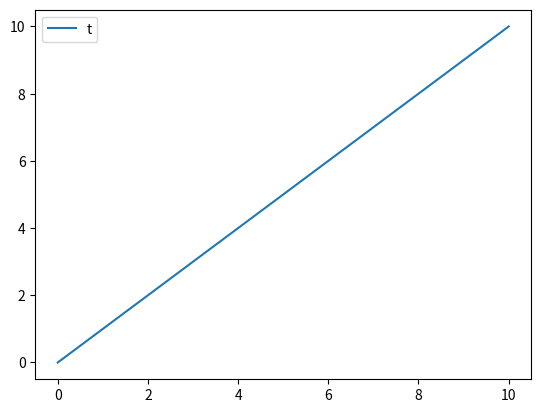
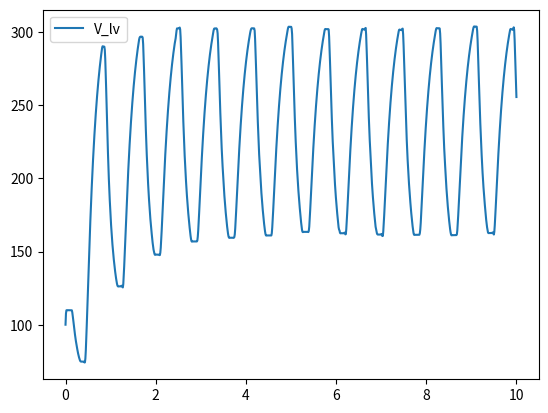
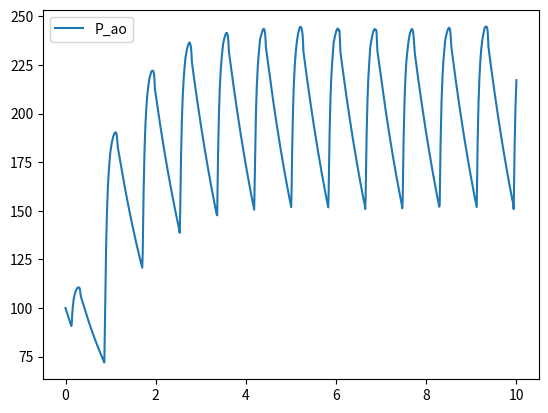
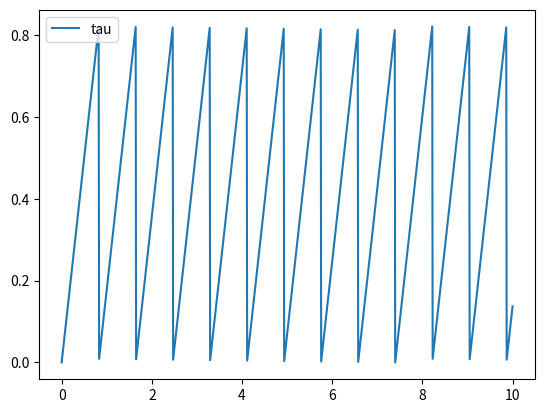
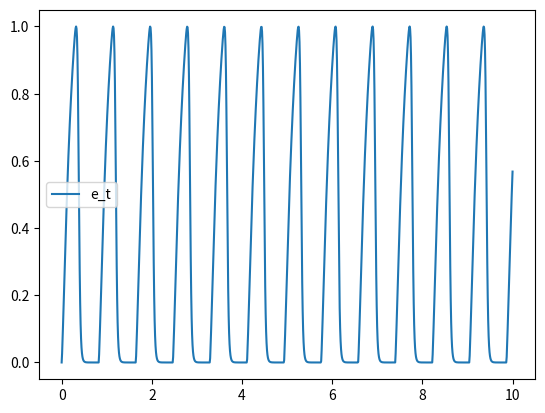
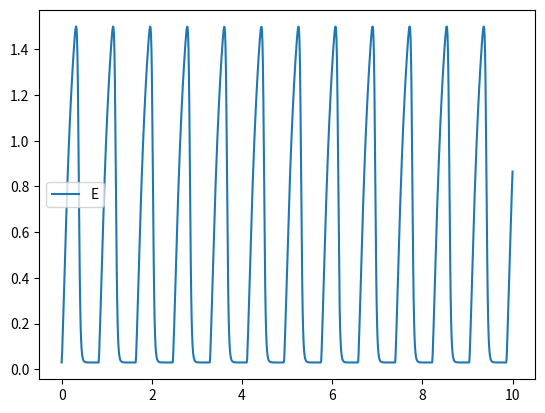
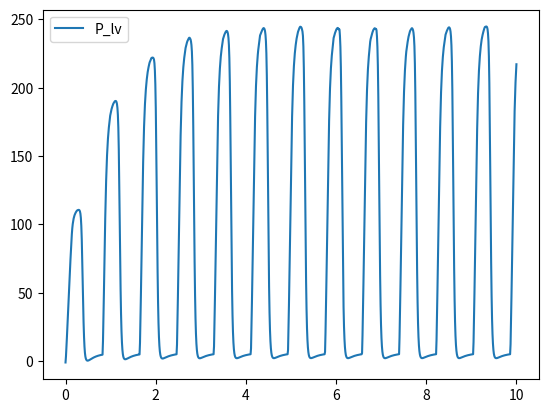
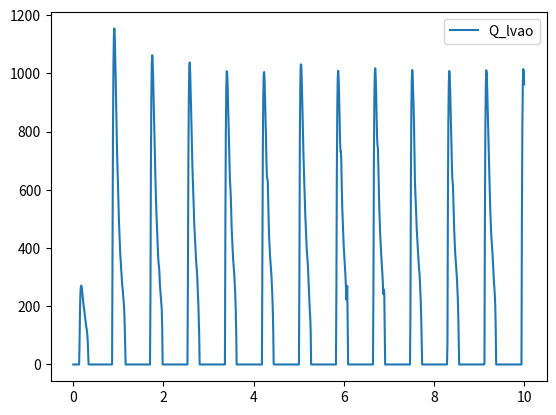
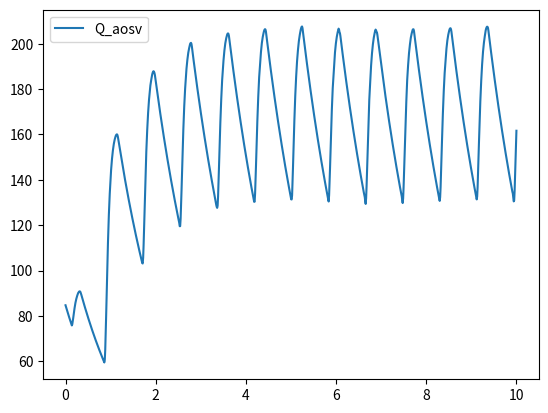
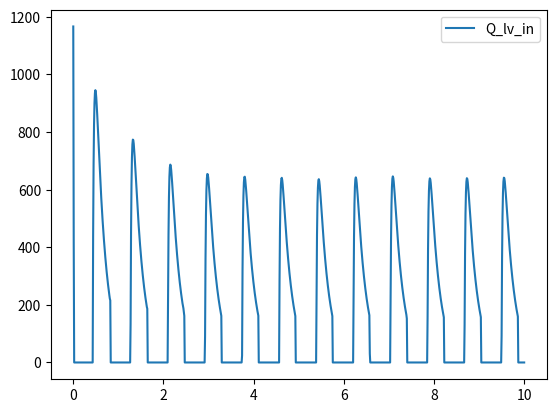
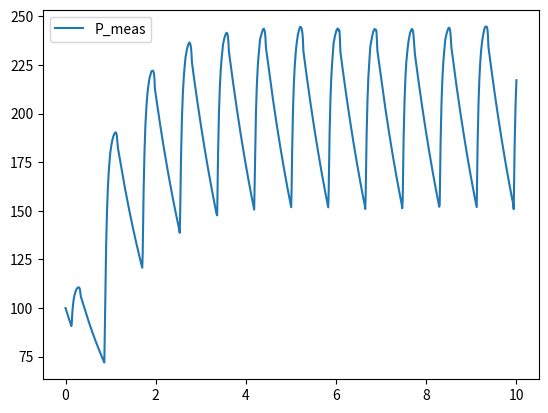

Reproduce these figures in Python, in order.
import matplotlib.pyplot as plt
import scipy
import scipy.integrate
from scipy.optimize import curve_fit
from scipy.integrate import solve_ivp
import numpy as np

ml_per_sec_to_L_per_min = 60/1000

def gaussian_elastance(self, tau):
    return np.exp(-self.e_std**(-2)*(tau-self.t_peak)**2)

def stergiopolous_elastance(self, t):
    """
    Computes the normalized elastance at time t, according to the shape parameters given by
    Stergiopolus 1994.
    """
    # Note changing these may result in a non-nomralized elastance curve
    a1 = 0.708 * self.t_peak/self.T
    a2 = 1.677 * a1
    n1 = 1.32
    n2 = 21.9
    alpha = 1.672
    shapeFunction1 = (t/(a1*self.T))**n1 / (1.0 + (t / (a1*self.T)) ** n1)
    shapeFunction2 = (1.0 + (t/(a2*self.T))**n2)
    e = alpha * shapeFunction1/shapeFunction2
    return e


class VaryingElastance():
    def __init__(self):
        self.E_max = 1.5 #3.0 # Segers
        self.E_min = 0.03 #0.3 # Segers
        self.t_peak = 0.32 #0.4
        self.T = 60/73
        self.Z_ao = 0.033 #0.1 # Segers
        self.C_ao = 1.13 # Segers 
        self.R_sys = 1.11 # Segers
        self.R_mv = 0.006 # 0.006 # Fresiello, Paeme et al.
        self.par_dict = self.__dict__.copy()
        #self.par_dict.pop("self")
        self.pleural_pressure_func = lambda t: -4
        self.elastance_fcn = stergiopolous_elastance

        self.age = 54 #yrs, Arbitrarily chosen
        self.wt = 82.1 #kg, Arbitrarily chosen
        self.ht = 181.6 #cm, Arbitrarily chosen
        self.sex = "M"
        
        self.P_sv = 6.0 # mmHg, Stergiopulos
        self.P_la = 6.0 # mmHg, Stergiopulos

    
    def print_params(self):
        print("Shifted parameters")
        print(list(self.par_dict.keys()))
        print(list(self.par_dict.values()))
        return list(self.par_dict.values())   

    

    def elastance(self, tau):
        return self.elastance_fcn(self, tau)

    def set_pars(self, **kwargs):
        for key, val in kwargs.items():
            if hasattr(self, key):
                self.__setattr__(key, val)
                self.par_dict[key] = val
            else:
                print("Warning: object has no attribute %s" % key)
        #self.set_vol()

    def set_subject(self, **subjectkwargs):
        for key, val in subjectkwargs.items():
            if hasattr(self, key):
                self.__setattr__(key, val)
            else:
                print("Warning: object has no attribute %s" % key)


    def calc_consistent_initial_values(self, V_lv_0=100, P_ao_0=100):
        V_ao_0 = self.C_ao*P_ao_0
        u0 = (V_lv_0, P_ao_0)
        return u0


    def rhs(self, t, u):
        V_lv = u[0]
        P_ao = u[1]
        tau = np.mod(t, self.T)
        e_t = self.elastance(tau)
        E = (self.E_max-self.E_min)*e_t + self.E_min
        P_lv = E * V_lv + self.pleural_pressure_func(t)
        Q_lvao = (P_lv > P_ao)*(P_lv - P_ao)/self.Z_ao
        Q_aosv = (P_ao - self.P_sv)/self.R_sys
        Q_lv_in = (self.P_la > P_lv)*(self.P_la - P_lv)/self.R_mv

        der_V_lv = Q_lv_in - Q_lvao
        der_P_ao = (Q_lvao - Q_aosv)/self.C_ao
        der_u = [der_V_lv, der_P_ao]
        return der_u


    def calc_all(self, t, u):
        V_lv = u[0]
        P_ao = u[1]
        #P_sv = u[2]
        tau = np.mod(t, self.T)
        e_t = self.elastance(tau)
        E = (self.E_max-self.E_min)*e_t + self.E_min
        P_lv = E * V_lv + self.pleural_pressure_func(t)
        Q_lvao = (P_lv - P_ao)/self.Z_ao * (P_lv > P_ao)
        Q_aosv = (P_ao-self.P_sv)/self.R_sys
        Q_lv_in = (self.P_la - P_lv)/self.R_mv * (self.P_la > P_lv)
        P_meas = np.maximum(P_lv, P_ao)
        P_ao = P_meas
        P_sys = np.max(P_ao)
        P_dia = np.min(P_ao)
        PP = P_sys - P_dia
        V_dia = np.max(V_lv)
        V_sys = np.min(V_lv)
        SV = V_dia - V_sys
        #MVP = np.mean(P_sv)

        all_vars = locals()
        del all_vars["self"]
        del all_vars["u"]

        der_V_lv = Q_lv_in - Q_lvao
        der_P_ao = (Q_lvao - Q_aosv)/self.C_ao
        der_u = [der_V_lv, der_P_ao]
        return der_u, all_vars


def poly_func(x, a, b, c):
    return a*(np.array(x)**2) + b*np.array(x) + c

def exp_func(x, a, b, c, d):
    return a*(np.exp(-(x-c)/b)) + d

def plot_pv_loop(var_dict):
    plt.figure()
    plt.plot(var_dict["V_lv"], var_dict["P_lv"])
    plt.ylabel("Pressure")
    plt.xlabel("Volume")
    
    
def plot_pressures(var_dict, ax=None):
    t = var_dict["t"]
    if ax is None:
        fig, ax = plt.subplots(1,1)
    ax.plot(t, var_dict["P_lv"], label="P_lv")
    #plt.plot(t, var_dict["P_ao"], label="P_ao")
    ax.plot(t, np.maximum(var_dict["P_ao"], var_dict["P_lv"]), label="P_ao")
    ax.plot(t, var_dict["P_sv"], label="P_sv")
    ax.set_ylabel("Pressure [mmHg]")
    return ax


def plot_flows(var_dict):
    t = var_dict["t"]
    plt.figure()
    plt.plot(t, var_dict["Q_lvao"], label="Q_av")
    plt.plot(t, var_dict["Q_aosv"], label="Q_sys")
    plt.plot(t, var_dict["Q_svlv"], label="Q_mv")
    plt.ylabel("Flow [ml/s]")


def plot_all(var_dict):
    t = var_dict["t"]
    for var, values in var_dict.items():
        plt.figure()
        plt.plot(t, values)
        plt.ylabel(var)


def calc_summary(var_dict):
    P_ao = np.maximum(var_dict["P_ao"], var_dict["P_lv"])
    P_sys = np.max(P_ao)
    P_dia = np.min(P_ao)
    P_map = np.mean(P_ao)
    Q_max = np.max(var_dict["Q_lvao"])
    PP = P_sys - P_dia
    V_sys = np.max(var_dict["V_lv"])
    V_dia = np.min(var_dict["V_lv"])
    SV = V_sys - V_dia
    CO = ml_per_sec_to_L_per_min*SV/(var_dict["t"][-1] - var_dict["t"][0])
    #MVP = np.mean(var_dict["P_sv"])
    stroke_work_1 = P_map*SV
    #stroke_work_int = np.trapz(var_dict["Q_lvao"]*var_dict["P_lv"], x=var_dict["t"])
    ret_dict = locals()
    del ret_dict["var_dict"]
    del ret_dict["P_ao"]
    return ret_dict


def test_set_pars():
    vewk3 = VaryingElastance()
    cool_pars = dict(E_maxs=0.5, E_max=2.9)
    vewk3.set_pars(E_maxs=0.5, E_max=2.9)


def solve_to_steady_state(model, n_cycles=5, n_eval_pts=100):
    u0 = model.calc_consistent_initial_values()
    t_span = (0, model.T*n_cycles)
    t_eval = model.T*np.linspace(n_cycles-1, n_cycles, n_eval_pts)
    sol = scipy.integrate.solve_ivp(model.rhs, t_span, u0, dense_output=True, method="RK45",
            atol=1e-10, rtol=1e-9)
    u_eval = sol.sol(t_eval)
    _, all_vars = model.calc_all(t_eval, u_eval)
    return all_vars, t_eval, sol


def test():
    vewk3 = VaryingElastance()
    #vewk3.exercise_shift(0.5)
    vewk3.print_params()
    tmin = 0
    tmax = 10
    t_eval_vals = np.linspace(tmin, tmax, 1000)
    sol = solve_ivp(vewk3.rhs, (tmin, tmax), [100, 100], max_step=0.05, t_eval=t_eval_vals)
    _, all_vars = vewk3.calc_all(sol.t, sol.y)


    for var, vals in all_vars.items():
        print(var)
        
        if isinstance(vals, float):
            continue
            vals = vals*np.ones(len(sol.t))
        plt.figure()
        plt.plot(sol.t, vals, label=var)
        plt.legend()
    plt.show()


if __name__ == "__main__":
    test()
